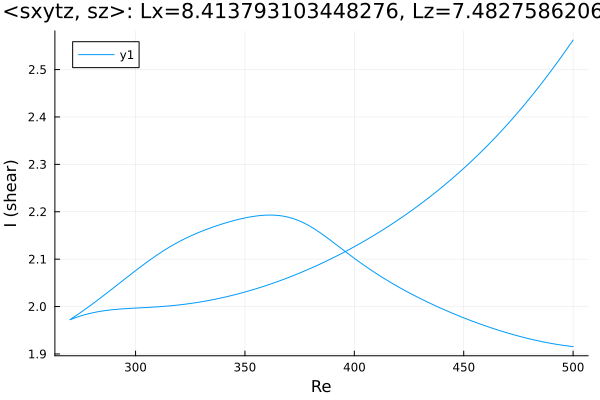

Data behind this chart, as committed beside it:
Re, shear
500.0, 1.916
499.5, 1.916
498.1, 1.917
496.7, 1.917
495.3, 1.918
493.9, 1.919
492.5, 1.92
491.1, 1.921
489.6, 1.923
488.9, 1.923
487.5, 1.925
486.1, 1.926
484.6, 1.927
483.2, 1.929
481.8, 1.93
480.4, 1.932
479, 1.933
477.6, 1.935
476.2, 1.936
474.7, 1.938
473.3, 1.94
471.9, 1.942
470.5, 1.944
469.1, 1.946
467.7, 1.948
466.3, 1.95
464.8, 1.952
463.4, 1.954
462, 1.956
460.6, 1.958
459.2, 1.961
457.8, 1.963
456.4, 1.965
454.9, 1.968
453.5, 1.97
452.1, 1.973
450.7, 1.975
449.3, 1.978
447.9, 1.98
446.5, 1.983
445, 1.986
443.6, 1.988
442.2, 1.991
440.8, 1.994
439.4, 1.997
438, 2
436.6, 2.003
435.1, 2.006
433.7, 2.009
432.3, 2.012
430.9, 2.015
429.5, 2.019
428.1, 2.022
426.7, 2.025
425.2, 2.029
423.8, 2.032
422.4, 2.036
421, 2.039
419.6, 2.043
418.2, 2.047
... 335 more rows
